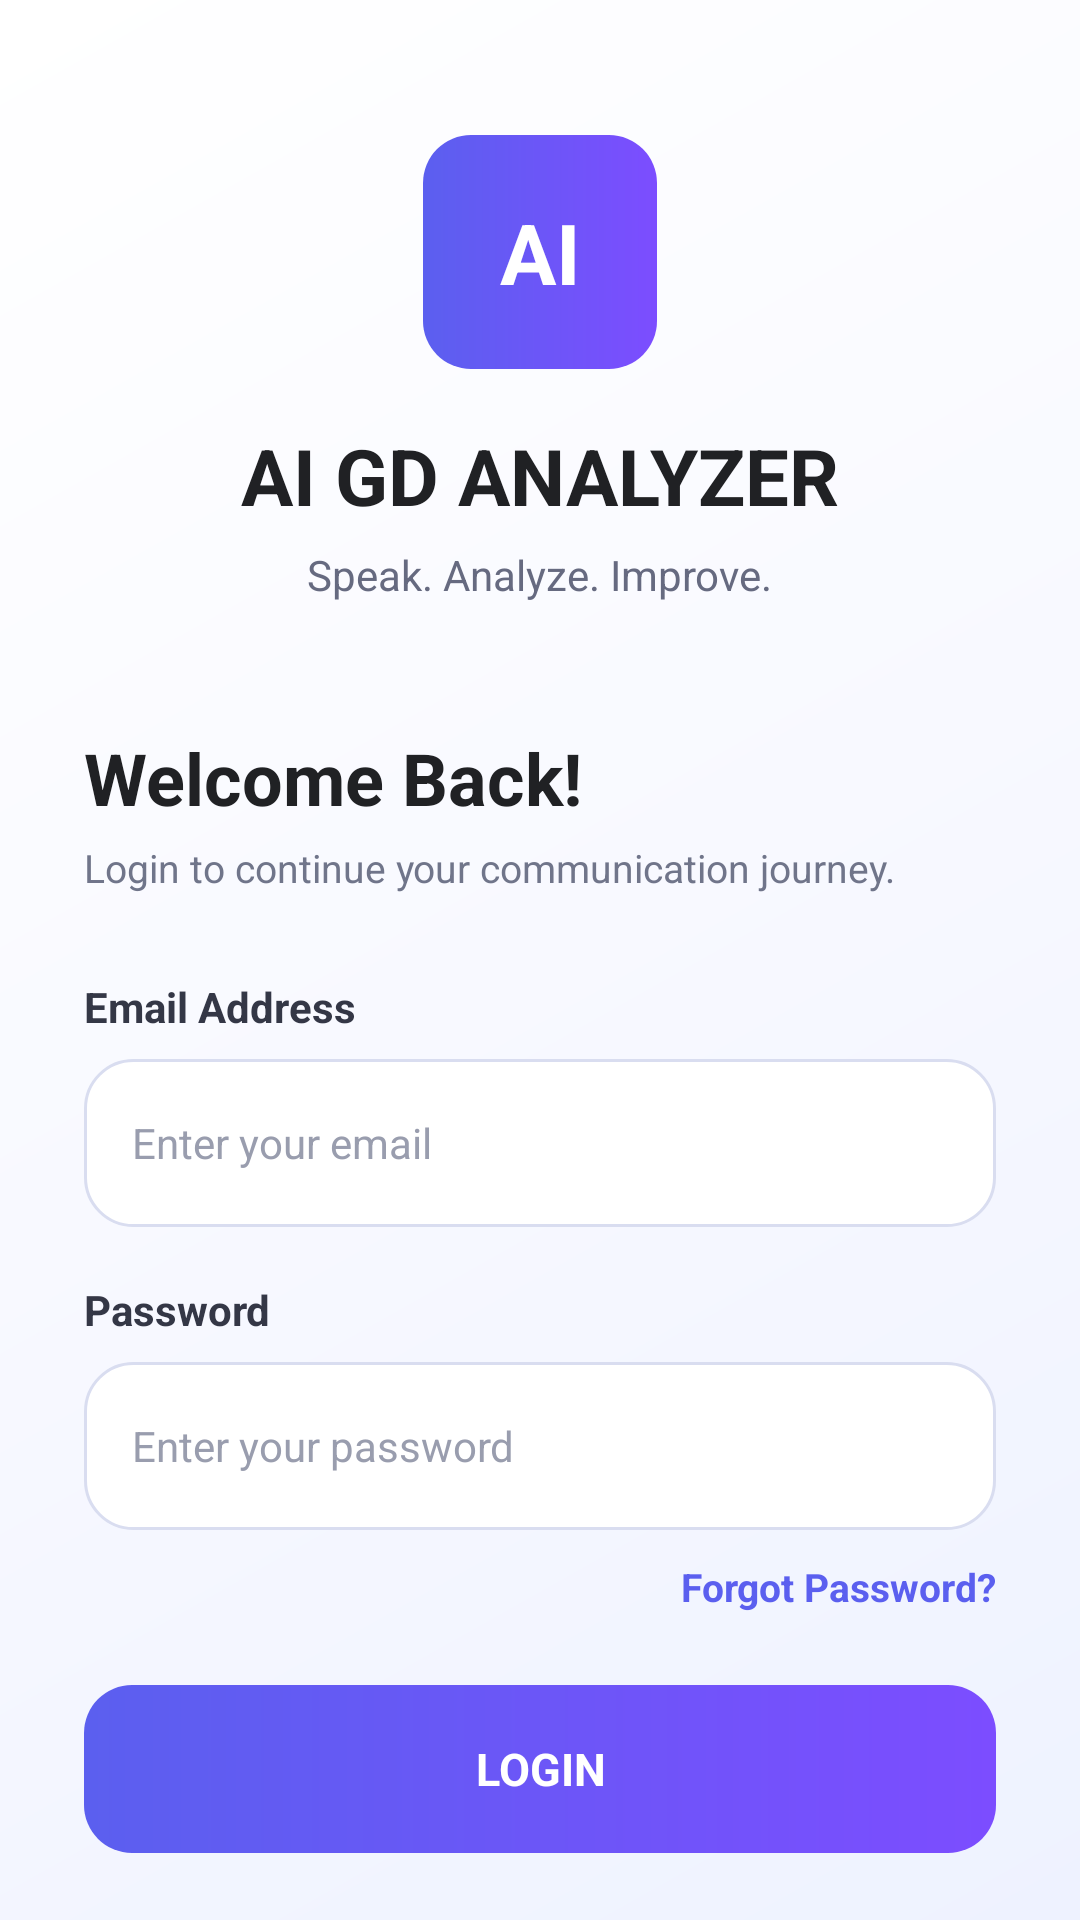

Produce the Android XML layout that renders to this screen, including the resource entries it uses.
<!-- AndroidManifest.xml: application theme Theme.AIGroupDiscussionAnalyzer -->
<!-- res/layout/activity_main.xml -->
<?xml version="1.0" encoding="utf-8"?>
<androidx.constraintlayout.widget.ConstraintLayout
    xmlns:android="http://schemas.android.com/apk/res/android"
    xmlns:app="http://schemas.android.com/apk/res-auto"
    xmlns:tools="http://schemas.android.com/tools"
    android:id="@+id/main"
    android:layout_width="match_parent"
    android:layout_height="match_parent"
    android:background="@drawable/bg_login"
    tools:context=".MainActivity">

    <ScrollView
        android:layout_width="match_parent"
        android:layout_height="0dp"
        android:fillViewport="true"
        android:scrollbars="none"
        app:layout_constraintBottom_toBottomOf="parent"
        app:layout_constraintEnd_toEndOf="parent"
        app:layout_constraintStart_toStartOf="parent"
        app:layout_constraintTop_toTopOf="parent">

        <LinearLayout
            android:layout_width="match_parent"
            android:layout_height="wrap_content"
            android:orientation="vertical"
            android:paddingStart="28dp"
            android:paddingTop="45dp"
            android:paddingEnd="28dp"
            android:paddingBottom="40dp">

            

            <TextView
                android:layout_width="78dp"
                android:layout_height="78dp"
                android:layout_gravity="center_horizontal"
                android:background="@drawable/bg_button"
                android:gravity="center"
                android:text="AI"
                android:textColor="#FFFFFF"
                android:textSize="28sp"
                android:textStyle="bold" />

            

            <TextView
                android:layout_width="wrap_content"
                android:layout_height="wrap_content"
                android:layout_gravity="center_horizontal"
                android:layout_marginTop="18dp"
                android:text="AI GD ANALYZER"
                android:textColor="#202124"
                android:textSize="26sp"
                android:textStyle="bold" />

            <TextView
                android:layout_width="wrap_content"
                android:layout_height="wrap_content"
                android:layout_gravity="center_horizontal"
                android:layout_marginTop="6dp"
                android:text="Speak. Analyze. Improve."
                android:textColor="#666A80"
                android:textSize="14sp" />

            

            <TextView
                android:layout_width="wrap_content"
                android:layout_height="wrap_content"
                android:layout_marginTop="42dp"
                android:text="Welcome Back!"
                android:textColor="#202124"
                android:textSize="24sp"
                android:textStyle="bold" />

            <TextView
                android:layout_width="wrap_content"
                android:layout_height="wrap_content"
                android:layout_marginTop="5dp"
                android:text="Login to continue your communication journey."
                android:textColor="#70758A"
                android:textSize="13sp" />

            

            <TextView
                android:layout_width="wrap_content"
                android:layout_height="wrap_content"
                android:layout_marginTop="28dp"
                android:text="Email Address"
                android:textColor="#343746"
                android:textSize="14sp"
                android:textStyle="bold" />

            <EditText
                android:id="@+id/etEmail"
                android:layout_width="match_parent"
                android:layout_height="56dp"
                android:layout_marginTop="8dp"
                android:background="@drawable/bg_input"
                android:hint="Enter your email"
                android:inputType="textEmailAddress"
                android:textColor="#222222"
                android:textColorHint="#999DAE"
                android:textSize="14sp" />

            

            <TextView
                android:layout_width="wrap_content"
                android:layout_height="wrap_content"
                android:layout_marginTop="18dp"
                android:text="Password"
                android:textColor="#343746"
                android:textSize="14sp"
                android:textStyle="bold" />

            <EditText
                android:id="@+id/etPassword"
                android:layout_width="match_parent"
                android:layout_height="56dp"
                android:layout_marginTop="8dp"
                android:background="@drawable/bg_input"
                android:hint="Enter your password"
                android:inputType="textPassword"
                android:textColor="#222222"
                android:textColorHint="#999DAE"
                android:textSize="14sp" />

            

            <TextView
                android:id="@+id/tvForgotPassword"
                android:layout_width="wrap_content"
                android:layout_height="wrap_content"
                android:layout_gravity="end"
                android:layout_marginTop="10dp"
                android:text="Forgot Password?"
                android:textColor="#5B5FEF"
                android:textSize="13sp"
                android:textStyle="bold" />

            

            <TextView
                android:id="@+id/btnLogin"
                android:layout_width="match_parent"
                android:layout_height="56dp"
                android:layout_marginTop="24dp"
                android:background="@drawable/bg_button"
                android:gravity="center"
                android:text="LOGIN"
                android:textColor="#FFFFFF"
                android:textSize="15sp"
                android:textStyle="bold" />

            

            <LinearLayout
                android:layout_width="wrap_content"
                android:layout_height="wrap_content"
                android:layout_gravity="center_horizontal"
                android:layout_marginTop="25dp"
                android:orientation="horizontal">

                <TextView
                    android:layout_width="wrap_content"
                    android:layout_height="wrap_content"
                    android:text="Don't have an account? "
                    android:textColor="#73778A"
                    android:textSize="13sp" />

                <TextView
                    android:id="@+id/tvRegister"
                    android:layout_width="wrap_content"
                    android:layout_height="wrap_content"
                    android:text="Register"
                    android:textColor="#5B5FEF"
                    android:textSize="13sp"
                    android:textStyle="bold" />

            </LinearLayout>

            

            <TextView
                android:layout_width="wrap_content"
                android:layout_height="wrap_content"
                android:layout_gravity="center_horizontal"
                android:layout_marginTop="35dp"
                android:text="AI-powered communication improvement"
                android:textColor="#9A9DAA"
                android:textSize="11sp" />

        </LinearLayout>

    </ScrollView>

</androidx.constraintlayout.widget.ConstraintLayout>
<!-- resources referenced by this layout -->
<resources>
  <!-- drawable bg_button (drawable) -->
  <?xml version="1.0" encoding="utf-8"?>
  <shape xmlns:android="http://schemas.android.com/apk/res/android"
      android:shape="rectangle">
  
      <gradient
          android:angle="0"
          android:startColor="#5B5FEF"
          android:endColor="#7C4DFF" />
  
      <corners android:radius="16dp" />
  
  </shape>
  <!-- drawable bg_input (drawable) -->
  <?xml version="1.0" encoding="utf-8"?>
  <shape xmlns:android="http://schemas.android.com/apk/res/android"
      android:shape="rectangle">
  
      <solid android:color="#FFFFFF" />
  
      <corners android:radius="16dp" />
  
      <stroke
          android:width="1dp"
          android:color="#D9DDF0" />
  
      <padding
          android:left="16dp"
          android:top="4dp"
          android:right="16dp"
          android:bottom="4dp" />
  
  </shape>
  <!-- drawable bg_login (drawable) -->
  <?xml version="1.0" encoding="utf-8"?>
  <shape xmlns:android="http://schemas.android.com/apk/res/android"
      android:shape="rectangle">
  
      <gradient
          android:angle="135"
          android:startColor="#EEF2FF"
          android:centerColor="#F8F9FF"
          android:endColor="#FFFFFF" />
  
  </shape>
  <style name="Theme.AIGroupDiscussionAnalyzer" parent="Base.Theme.AIGroupDiscussionAnalyzer" />
  <style name="Base.Theme.AIGroupDiscussionAnalyzer" parent="Theme.Material3.DayNight.NoActionBar">
          
          
      </style>
</resources>
